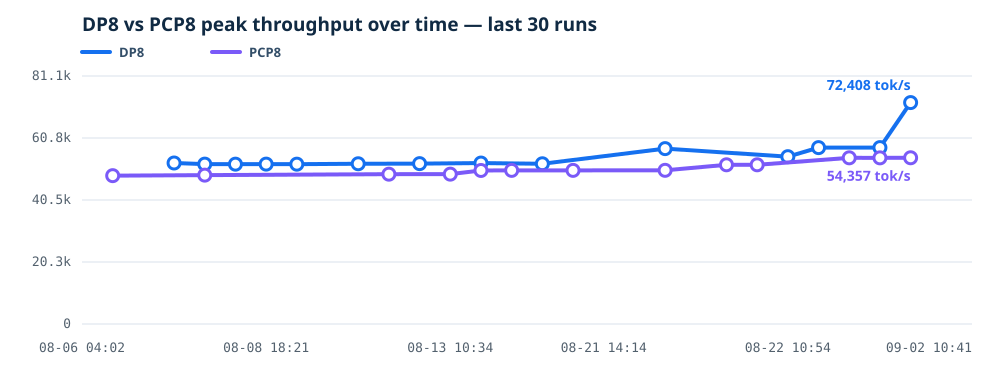

The data file committed next to this chart (first rows):
run_id, benchmark_config, status, decode_status, decode_parallelism, started_at, completed_at, machine_ip, model, input_length, output_length, best_total_token_throughput, best_request_throughput, best_concurrency, mean_ttft_ms, p99_ttft_ms, decode_legacy_peak_output_throughput, decode_legacy_min_tpot_ms, decode_peak_1s_throughput, decode_peak_1s_tpot_p50_ms, decode_window_p50_throughput, decode_peak_active_tpot_p50_ms, torchtpu_vllm_revision, torch_tpu_revision
20260728T012922Z, dp8, success, failed, DP8/TP1/EP8, 2026-07-28T01:29:22+00:00, 2026-07-28T02:15:37+00:00, 10.42.4.56, Qwen3.5-397B-A17B-FP8, 8192, 1, 49810, 6.08, 32, 5134, 6538, , , , , -1.0, , 0026193187e184f0a300fe527d7485a7b9b90112, 
20260728T012922Z, pcp8, success, not-run, , 2026-07-28T01:29:22+00:00, 2026-07-28T02:45:46+00:00, 10.42.4.56, Qwen3.5-397B-A17B-FP8, 8192, 1, 40991, 5.003, 32, 6211, 6405, , , , , , , 0026193187e184f0a300fe527d7485a7b9b90112, 
20260728T052903Z, dp8, not-run, success, DP8/TP1/EP8, 2026-07-28T05:29:03+00:00, 2026-07-28T06:20:19+00:00, 10.42.4.56, Qwen3.5-397B-A17B-FP8, 8192, 1, , , , , , , , , , 3939, 46.69, 13a63bd52a5076183659f83c2db055da93be2d4e, 
20260728T062428Z, dp8, failed, not-run, , 2026-07-28T06:24:28+00:00, 2026-07-28T06:28:36+00:00, 10.42.4.56, Qwen3.5-397B-A17B-FP8, 8192, 1, -1.0, -1.0, , , , , , , , , , 13a63bd52a5076183659f83c2db055da93be2d4e, 
20260728T062912Z, pcp8, failed, not-run, , 2026-07-28T06:29:12+00:00, 2026-07-28T06:33:01+00:00, 10.42.4.56, Qwen3.5-397B-A17B-FP8, 8192, 1, -1.0, -1.0, , , , , , , , , , 13a63bd52a5076183659f83c2db055da93be2d4e, 
20260728T063339Z, dp8, success, not-run, , 2026-07-28T06:33:39+00:00, 2026-07-28T07:03:52+00:00, 10.42.4.56, Qwen3.5-397B-A17B-FP8, 8192, 1, 44301, 5.407, 64, 11180, 13206, , , , , , , 13a63bd52a5076183659f83c2db055da93be2d4e, 
20260728T070911Z, pcp8, failed, not-run, , 2026-07-28T07:09:11+00:00, 2026-07-28T07:29:01+00:00, 10.42.4.56, Qwen3.5-397B-A17B-FP8, 8192, 1, -1.0, -1.0, , , , , , , , , , 13a63bd52a5076183659f83c2db055da93be2d4e, 
20260728T110401Z, dp8, failed, failed, DP8/TP1/EP8, 2026-07-28T11:04:01+00:00, 2026-07-28T11:48:29+00:00, 10.42.4.56, Qwen3.5-397B-A17B-FP8, 8192, 1, -1.0, -1.0, , , , , , , , -1.0, , 25c1985e4b856aba0cf7d0f40c284ecbd4b68ea7, 
20260728T110401Z, pcp8, failed, not-run, , 2026-07-28T11:04:01+00:00, 2026-07-28T11:48:29+00:00, 10.42.4.56, Qwen3.5-397B-A17B-FP8, 8192, 1, -1.0, -1.0, , , , , , , , , , 25c1985e4b856aba0cf7d0f40c284ecbd4b68ea7, 
20260728T120139Z, dp8, success, success, DP8/TP1/EP8, 2026-07-28T12:01:39+00:00, 2026-07-28T13:18:35+00:00, 10.42.4.56, Qwen3.5-397B-A17B-FP8, 8192, 1, 49868, 6.087, 32, 5128, 6518, , , , , 3940, 46.64, 25c1985e4b856aba0cf7d0f40c284ecbd4b68ea7, 
20260728T120139Z, pcp8, success, not-run, , 2026-07-28T12:01:39+00:00, 2026-07-28T13:45:05+00:00, 10.42.4.56, Qwen3.5-397B-A17B-FP8, 8192, 1, 41012, 5.006, 16, 3153, 3225, , , , , , , 25c1985e4b856aba0cf7d0f40c284ecbd4b68ea7, 
20260728T160001Z, dp8, success, failed, DP8/TP1/EP8, 2026-07-28T16:00:01+00:00, 2026-07-28T16:27:09+00:00, 10.42.4.56, Qwen3.5-397B-A17B-FP8, 8192, 1, 49812, 6.08, 64, 9943, 11751, , , , , -1.0, , d1327935a29bf3a84155b2f73380a2b874f8f7c3, 
20260728T160001Z, pcp8, failed, not-run, , 2026-07-28T16:00:01+00:00, 2026-07-28T16:45:28+00:00, 10.42.4.56, Qwen3.5-397B-A17B-FP8, 8192, 1, -1.0, -1.0, , , , , , , , , , d1327935a29bf3a84155b2f73380a2b874f8f7c3, 
20260728T233050Z, pcp8, success, not-run, , 2026-07-28T23:30:50+00:00, 2026-07-29T00:44:23+00:00, 10.42.4.56, Qwen3.5-397B-A17B-FP8, 8192, 1, 41006, 5.005, 16, 3153, 3224, , , , , , , bd7bad876f71afef3b184d9ecd59ce917f600694, 
20260728T233050Z, dp8, failed, success, DP8/TP1/EP8, 2026-07-28T23:30:50+00:00, 2026-07-29T00:54:20+00:00, 10.42.4.56, Qwen3.5-397B-A17B-FP8, 8192, 1, -1.0, -1.0, , , , , , , , 3938, 46.67, bd7bad876f71afef3b184d9ecd59ce917f600694, 
20260729T081713Z, dp8, success, success, DP8/TP1/EP8, 2026-07-29T08:17:13+00:00, 2026-07-29T09:31:25+00:00, 10.42.4.56, Qwen3.5-397B-A17B-FP8, 8192, 1, 50400, 6.152, 16, 2580, 3402, , , , , 3944, 46.63, 386bfd1e937c513e8d98dc83e877e18d33da84b3, 
20260729T081713Z, pcp8, success, not-run, , 2026-07-29T08:17:13+00:00, 2026-07-29T10:20:40+00:00, 10.42.4.56, Qwen3.5-397B-A17B-FP8, 8192, 1, 40988, 5.003, 32, 6211, 6411, , , , , , , 386bfd1e937c513e8d98dc83e877e18d33da84b3, 
20260729T233933Z, dp8, success, success, DP8/TP1/EP8, 2026-07-29T23:39:33+00:00, 2026-07-30T00:56:56+00:00, 10.42.4.56, Qwen3.5-397B-A17B-FP8, 8192, 1, 49739, 6.071, 32, 5142, 6551, , , , , 4160, 49.86, 275c91100d72627a15e7276e98f56a05950ae24c, 
20260729T233933Z, pcp8, success, not-run, , 2026-07-29T23:39:33+00:00, 2026-07-30T01:41:20+00:00, 10.42.4.56, Qwen3.5-397B-A17B-FP8, 8192, 1, 41046, 5.01, 16, 3150, 3226, , , , , , , 275c91100d72627a15e7276e98f56a05950ae24c, 
20260730T160002Z, pcp8, success, not-run, , 2026-07-30T16:00:02+00:00, 2026-07-30T17:03:15+00:00, 10.42.4.56, Qwen3.5-397B-A17B-FP8, 8192, 1, 33404, 4.077, 16, 3871, 3993, , , , , , , 921b1ea4150a744fc7f5960f944f4aa910533509, 
20260730T160002Z, dp8, failed, failed, DP8/TP1/EP8, 2026-07-30T16:00:02+00:00, 2026-07-30T17:23:50+00:00, 10.42.4.56, Qwen3.5-397B-A17B-FP8, 8192, 1, -1.0, -1.0, , , , , , , , -1.0, , 921b1ea4150a744fc7f5960f944f4aa910533509, 
20260731T012921Z, dp8, failed, success, DP8/TP1/EP8, 2026-07-31T01:29:21+00:00, 2026-07-31T02:22:27+00:00, 10.42.4.56, Qwen3.5-397B-A17B-FP8, 8192, 1, -1.0, -1.0, , , , , , , , 4181, 49.64, 788cdf1533f87eebf74b603bf474a996f3b65c26, 
20260731T012921Z, pcp8, failed, not-run, , 2026-07-31T01:29:21+00:00, 2026-07-31T02:22:27+00:00, 10.42.4.56, Qwen3.5-397B-A17B-FP8, 8192, 1, -1.0, -1.0, , , , , , , , , , 788cdf1533f87eebf74b603bf474a996f3b65c26, 
20260731T022331Z, dp8, failed, success, DP8/TP1/EP8, 2026-07-31T02:23:31+00:00, 2026-07-31T03:16:42+00:00, 10.42.4.56, Qwen3.5-397B-A17B-FP8, 8192, 1, -1.0, -1.0, , , , , , , , 4182, 49.64, cfc1a6199b196652234a0fad1c797c0958698baf, 
20260731T022331Z, pcp8, failed, not-run, , 2026-07-31T02:23:31+00:00, 2026-07-31T03:16:42+00:00, 10.42.4.56, Qwen3.5-397B-A17B-FP8, 8192, 1, -1.0, -1.0, , , , , , , , , , cfc1a6199b196652234a0fad1c797c0958698baf, 
20260731T031822Z, dp8, success, success, DP8/TP1/EP8, 2026-07-31T03:18:22+00:00, 2026-07-31T04:47:33+00:00, 10.42.4.56, Qwen3.5-397B-A17B-FP8, 8192, 1, 43894, 5.358, 256, 35960, 50730, , , , , 4181, 49.64, cfc1a6199b196652234a0fad1c797c0958698baf, 
20260731T031822Z, pcp8, success, not-run, , 2026-07-31T03:18:22+00:00, 2026-07-31T05:46:19+00:00, 10.42.4.56, Qwen3.5-397B-A17B-FP8, 8192, 1, 57665, 7.038, 16, 2242, 2329, , , , , , , cfc1a6199b196652234a0fad1c797c0958698baf, 
20260731T160001Z, dp8, success, success, DP8/TP1/EP8, 2026-07-31T16:00:01+00:00, 2026-07-31T17:27:32+00:00, 10.42.4.56, Qwen3.5-397B-A17B-FP8, 8192, 1, 44266, 5.403, 128, 20909, 27085, , , , , 4181, 49.72, acdce81e9b40c9b0f39364068f154c97ea727e3b, 
20260731T160001Z, pcp8, success, not-run, , 2026-07-31T16:00:01+00:00, 2026-07-31T18:28:17+00:00, 10.42.4.56, Qwen3.5-397B-A17B-FP8, 8192, 1, 57719, 7.045, 16, 2240, 2341, , , , , , , acdce81e9b40c9b0f39364068f154c97ea727e3b, 
20260801T160001Z, dp8, success, success, DP8/TP1/EP8, 2026-08-01T16:00:01+00:00, 2026-08-01T17:25:28+00:00, 10.42.4.56, Qwen3.5-397B-A17B-FP8, 8192, 1, 43558, 5.316, 64, 11193, 16138, , , , , 4177, 49.74, a2d837728d3e82fbde4b1b68b4c63828692c1c99, 
20260801T160001Z, pcp8, failed, not-run, , 2026-08-01T16:00:01+00:00, 2026-08-01T18:14:43+00:00, 10.42.4.56, Qwen3.5-397B-A17B-FP8, 8192, 1, -1.0, -1.0, , , , , , , , , , a2d837728d3e82fbde4b1b68b4c63828692c1c99, 
20260802T160001Z, dp8, success, success, DP8/TP1/EP8, 2026-08-02T16:00:01+00:00, 2026-08-02T17:32:15+00:00, 10.42.4.56, Qwen3.5-397B-A17B-FP8, 8192, 1, 44281, 5.405, 256, 35932, 50686, , , , , 4181, 49.7, 5e9c3edd01d78740579d547018fe2e4f45b0b177, 
20260802T160001Z, pcp8, success, not-run, , 2026-08-02T16:00:01+00:00, 2026-08-02T18:30:52+00:00, 10.42.4.56, Qwen3.5-397B-A17B-FP8, 8192, 1, 57775, 7.052, 16, 2238, 2331, , , , , , , 5e9c3edd01d78740579d547018fe2e4f45b0b177, 
20260803T062653Z, pcp8, success, not-run, , 2026-08-03T06:26:53+00:00, 2026-08-03T06:47:51+00:00, 10.42.4.56, Qwen3.5-397B-A17B-FP8, 8192, 1, 34784, 4.246, 16, 3717, 3871, , , , , , , 2a08669439354d5cce8c9292e53be3ebdfe78649, 
20260803T080633Z, dp8, not-run, success, DP8/TP1/EP8, 2026-08-03T08:06:33+00:00, 2026-08-03T08:57:07+00:00, 10.42.4.56, Qwen3.5-397B-A17B-FP8, 8192, 1, , , , , , , , , , 4691, 44.31, 9fbb71b8f7009344e3d3fb2d530e48f458ca246f, 
20260803T160001Z, dp8, success, success, DP8/TP1/EP8, 2026-08-03T16:00:01+00:00, 2026-08-03T17:21:31+00:00, 10.42.4.56, Qwen3.5-397B-A17B-FP8, 8192, 1, 49712, 6.068, 256, 32043, 45244, , , , , 4680, 44.36, 30bcc7cfde65450759e2e372ced6ad8148493712, 
20260803T160001Z, pcp8, success, not-run, , 2026-08-03T16:00:01+00:00, 2026-08-03T18:15:56+00:00, 10.42.4.56, Qwen3.5-397B-A17B-FP8, 8192, 1, 84808, 10.35, 16, 1525, 1549, , , , , , , 30bcc7cfde65450759e2e372ced6ad8148493712, 
20260804T032439Z, dp8, success, success, DP8/TP1/EP8, 2026-08-04T03:24:39+00:00, 2026-08-04T04:46:40+00:00, 10.42.4.56, Qwen3.5-397B-A17B-FP8, 8192, 1, 49107, 5.994, 256, 32150, 45358, , , , , 4883, 42.52, 12d064c247ef49e1ce3bab23c6903c2c92ecd8b4, 
20260804T032439Z, pcp8, success, not-run, , 2026-08-04T03:24:39+00:00, 2026-08-04T05:48:19+00:00, 10.42.4.56, Qwen3.5-397B-A17B-FP8, 8192, 1, 45549, 5.559, 32, 5590, 5737, , , , , , , 12d064c247ef49e1ce3bab23c6903c2c92ecd8b4, 
20260804T160001Z, dp8, success, success, DP8/TP1/EP8, 2026-08-04T16:00:01+00:00, 2026-08-04T17:20:36+00:00, 10.42.4.56, Qwen3.5-397B-A17B-FP8, 8192, 1, 48810, 5.957, 128, 18649, 24198, , , , , 4882, 42.57, da465492d4dfe5cea211a92481a35186025d3dcd, 
20260804T160001Z, pcp8, success, not-run, , 2026-08-04T16:00:01+00:00, 2026-08-04T18:24:11+00:00, 10.42.4.56, Qwen3.5-397B-A17B-FP8, 8192, 1, 45544, 5.559, 32, 5591, 5738, , , , , , , da465492d4dfe5cea211a92481a35186025d3dcd, 
20260805T160001Z, dp8, success, success, DP8/TP1/EP8, 2026-08-05T16:00:01+00:00, 2026-08-05T17:22:09+00:00, 10.42.4.56, Qwen3.5-397B-A17B-FP8, 8192, 1, 49042, 5.986, 256, 32181, 45403, , , , , 4867, 42.67, 2060adda47440ab3f79617c5585502f3b0508039, 
20260805T160001Z, pcp8, success, not-run, , 2026-08-05T16:00:01+00:00, 2026-08-05T18:21:12+00:00, 10.42.4.56, Qwen3.5-397B-A17B-FP8, 8192, 1, 45166, 5.513, 16, 2864, 2902, , , , , , , 2060adda47440ab3f79617c5585502f3b0508039, 
20260806T001555Z, dp8, success, not-run, , 2026-08-06T00:15:55+00:00, 2026-08-06T00:43:11+00:00, 10.42.4.56, Qwen3.5-397B-A17B-FP8, 8192, 1, 49537, 6.046, 32, 5171, 8587, , , , , , , f53d6300e29f5d77d704b6799cebdc5bb6103253, 
20260806T013022Z, dp8, success, not-run, , 2026-08-06T01:30:22+00:00, 2026-08-06T01:57:06+00:00, 10.42.4.56, Qwen3.5-397B-A17B-FP8, 8192, 1, 52337, 6.388, 32, 4814, 7930, , , , , , , f53d6300e29f5d77d704b6799cebdc5bb6103253, 
20260806T024301Z, pcp8, success, not-run, , 2026-08-06T02:43:01+00:00, 2026-08-06T03:05:06+00:00, 10.42.4.56, Qwen3.5-397B-A17B-FP8, 8192, 1, 48475, 5.917, 32, 5253, 5389, , , , , , , f53d6300e29f5d77d704b6799cebdc5bb6103253, 
20260806T040211Z, pcp8, failed, not-run, , 2026-08-06T04:02:11+00:00, 2026-08-06T04:02:39+00:00, 10.42.4.37, Qwen3.5-397B-A17B-FP8, 8192, 1, -1.0, -1.0, , , , , , , , , , f53d6300e29f5d77d704b6799cebdc5bb6103253, 
20260806T040306Z, pcp8, success, not-run, , 2026-08-06T04:03:06+00:00, 2026-08-06T04:22:32+00:00, 10.42.4.37, Qwen3.5-397B-A17B-FP8, 8192, 1, 48508, 5.921, 16, 2666, 2704, , , , , , , f53d6300e29f5d77d704b6799cebdc5bb6103253, 
20260806T102541Z, pcp8, failed, not-run, , 2026-08-06T10:25:41+00:00, 2026-08-06T10:40:01+00:00, 10.42.4.56, Qwen3.5-397B-A17B-FP8, 8192, 1, -1.0, -1.0, , , , , , , , , , b191eace6c0c65e633b9b71f8caa9a8800e2cbf6, 
20260806T160001Z, dp8, success, failed, DP8/TP1/EP8, 2026-08-06T16:00:01+00:00, 2026-08-06T16:29:27+00:00, 10.42.4.56, Qwen3.5-397B-A17B-FP8, 8192, 1, 52649, 6.426, 256, 29984, 42306, , , , , -1.0, , fc54f97ca64ec7af38a979b3169b5fa3795033cd, 
20260806T160001Z, pcp8, failed, not-run, , 2026-08-06T16:00:01+00:00, 2026-08-06T17:21:12+00:00, 10.42.4.56, Qwen3.5-397B-A17B-FP8, 8192, 1, -1.0, -1.0, , , , , , , , , , fc54f97ca64ec7af38a979b3169b5fa3795033cd, 
20260807T061907Z, dp8, success, success, DP8/TP1/EP8, 2026-08-07T06:19:07+00:00, 2026-08-07T07:37:00+00:00, 10.42.4.56, Qwen3.5-397B-A17B-FP8, 8192, 1, 52281, 6.381, 64, 9324, 12211, , , , , 4862, 42.72, 70e84aba0e8f10dff9c253ec1eeb08f6eaf0bbbc, 
20260807T061907Z, pcp8, success, not-run, , 2026-08-07T06:19:07+00:00, 2026-08-07T09:07:25+00:00, 10.42.4.56, Qwen3.5-397B-A17B-FP8, 8192, 1, 48681, 5.942, 64, 10136, 10778, , , , , , , 70e84aba0e8f10dff9c253ec1eeb08f6eaf0bbbc, 
20260808T000237Z, dp8, success, success, DP8/TP1/EP8, 2026-08-08T00:02:37+00:00, 2026-08-08T01:18:38+00:00, 10.42.4.56, Qwen3.5-397B-A17B-FP8, 8192, 1, 52268, 6.38, 32, 4821, 7336, , , , , 4866, 42.67, de5bf42df46a00c902a942ecb075f1b1633357b7, 
20260808T000237Z, pcp8, failed, not-run, , 2026-08-08T00:02:37+00:00, 2026-08-08T02:25:08+00:00, 10.42.4.56, Qwen3.5-397B-A17B-FP8, 8192, 1, -1.0, -1.0, , , , , , , , , , de5bf42df46a00c902a942ecb075f1b1633357b7, 
20260808T160001Z, dp8, success, success, DP8/TP1/EP8, 2026-08-08T16:00:01+00:00, 2026-08-08T17:15:22+00:00, 10.42.4.56, Qwen3.5-397B-A17B-FP8, 8192, 1, 52281, 6.381, 32, 4823, 7950, , , , , 4858, 42.7, 5d653d82c00a5e71b0742881b87410bf846dd7c7, 
20260808T160001Z, pcp8, failed, not-run, , 2026-08-08T16:00:01+00:00, 2026-08-08T18:21:52+00:00, 10.42.4.56, Qwen3.5-397B-A17B-FP8, 8192, 1, -1.0, -1.0, , , , , , , , , , 5d653d82c00a5e71b0742881b87410bf846dd7c7, 
20260809T160001Z, dp8, success, failed, DP8/TP1/EP8, 2026-08-09T16:00:01+00:00, 2026-08-09T16:33:24+00:00, 10.42.4.56, Qwen3.5-397B-A17B-FP8, 8192, 1, 52264, 6.379, 64, 9328, 12191, , , , , -1.0, , 511d7905e67f0b0a746142c331e3e6277fbcfb71, 
20260809T160001Z, pcp8, failed, not-run, , 2026-08-09T16:00:01+00:00, 2026-08-09T17:38:08+00:00, 10.42.4.56, Qwen3.5-397B-A17B-FP8, 8192, 1, -1.0, -1.0, , , , , , , , , , 511d7905e67f0b0a746142c331e3e6277fbcfb71, 
20260812T051051Z, dp8, failed, success, DP8/TP1/EP8, 2026-08-12T05:10:51+00:00, 2026-08-12T06:25:05+00:00, 10.42.4.56, Qwen3.5-397B-A17B-FP8, 8192, 1, -1.0, -1.0, , , , , , , , 4867, 42.67, 140fd2f2249d0462b9081c4afd1099bc8b7726e9, 
... 28 more rows
